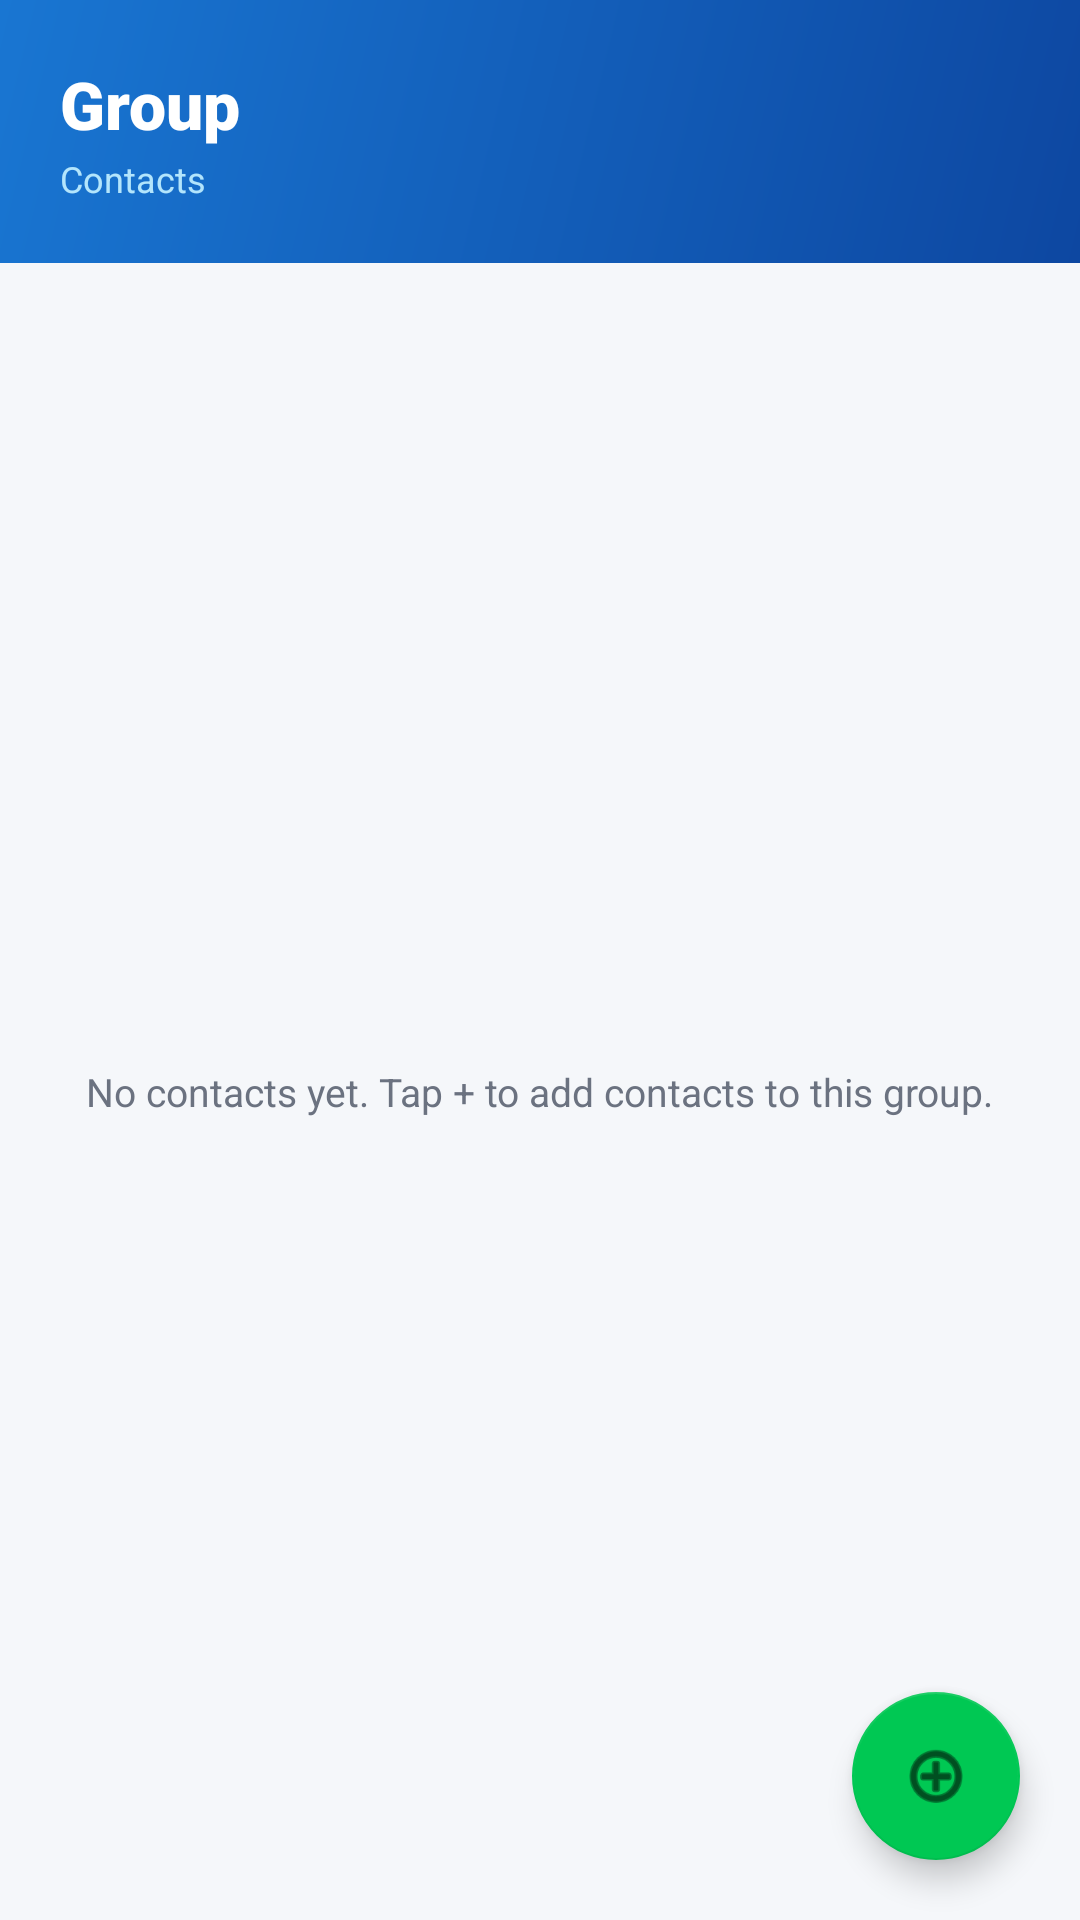

Produce the Android XML layout that renders to this screen, including the resource entries it uses.
<!-- AndroidManifest.xml: application theme Theme.Smarternow -->
<!-- res/layout/activity_group_detail.xml -->
<?xml version="1.0" encoding="utf-8"?>
<FrameLayout xmlns:android="http://schemas.android.com/apk/res/android"
    xmlns:app="http://schemas.android.com/apk/res-auto"
    android:layout_width="match_parent"
    android:layout_height="match_parent"
    android:background="@color/bg_light">

    <LinearLayout
        android:layout_width="match_parent"
        android:layout_height="match_parent"
        android:orientation="vertical">

        <LinearLayout
            android:layout_width="match_parent"
            android:layout_height="wrap_content"
            android:background="@drawable/bg_header_gradient"
            android:orientation="vertical"
            android:padding="20dp">

            <TextView
                android:id="@+id/tvGroupTitle"
                android:layout_width="wrap_content"
                android:layout_height="wrap_content"
                android:fontFamily="sans-serif-black"
                android:text="@string/group_detail_title"
                android:textColor="@color/white"
                android:textSize="22sp" />

            <TextView
                android:id="@+id/tvGroupSubtitle"
                android:layout_width="wrap_content"
                android:layout_height="wrap_content"
                android:layout_marginTop="2dp"
                android:text="@string/group_detail_contacts"
                android:textColor="#B3E5FC"
                android:textSize="12sp" />
        </LinearLayout>

        <FrameLayout
            android:layout_width="match_parent"
            android:layout_height="0dp"
            android:layout_weight="1">

            <androidx.recyclerview.widget.RecyclerView
                android:id="@+id/rvContacts"
                android:layout_width="match_parent"
                android:layout_height="match_parent"
                android:clipToPadding="false"
                android:padding="16dp"
                android:visibility="invisible" />

            <TextView
                android:id="@+id/tvEmptyState"
                android:layout_width="wrap_content"
                android:layout_height="wrap_content"
                android:layout_gravity="center"
                android:padding="20dp"
                android:text="@string/group_detail_empty"
                android:textColor="@color/text_secondary"
                android:textSize="13sp" />
        </FrameLayout>
    </LinearLayout>

    <com.google.android.material.floatingactionbutton.FloatingActionButton
        android:id="@+id/fabAddContact"
        android:layout_width="wrap_content"
        android:layout_height="wrap_content"
        android:layout_gravity="bottom|end"
        android:layout_margin="20dp"
        android:contentDescription="@string/desc_add_contact"
        android:src="@android:drawable/ic_menu_add"
        app:backgroundTint="@color/accent" />
</FrameLayout>
<!-- resources referenced by this layout -->
<resources>
  <color name="accent">#00C853</color>
  <color name="bg_light">#F5F7FA</color>
  <color name="text_secondary">#6B7280</color>
  <color name="white">#FFFFFF</color>
  <!-- drawable bg_header_gradient (drawable) -->
  <?xml version="1.0" encoding="utf-8"?>
  <shape xmlns:android="http://schemas.android.com/apk/res/android"
      android:shape="rectangle">
      <gradient
          android:angle="135"
          android:startColor="#0D47A1"
          android:endColor="#1976D2" />
  </shape>
  <string name="desc_add_contact">Add contact</string>
  <string name="group_detail_contacts">Contacts</string>
  <string name="group_detail_empty">No contacts yet. Tap + to add contacts to this group.</string>
  <string name="group_detail_title">Group</string>
  <style name="Theme.Smarternow" parent="Theme.MaterialComponents.Light.NoActionBar">
          <item name="colorPrimary">@color/primary</item>
          <item name="colorPrimaryDark">@color/primary_dark</item>
          <item name="colorAccent">@color/accent</item>
          <item name="android:statusBarColor">@color/primary_dark</item>
          <item name="android:windowBackground">@color/bg_light</item>
      </style>
  <color name="primary">#0D47A1</color>
  <color name="primary_dark">#002171</color>
</resources>
